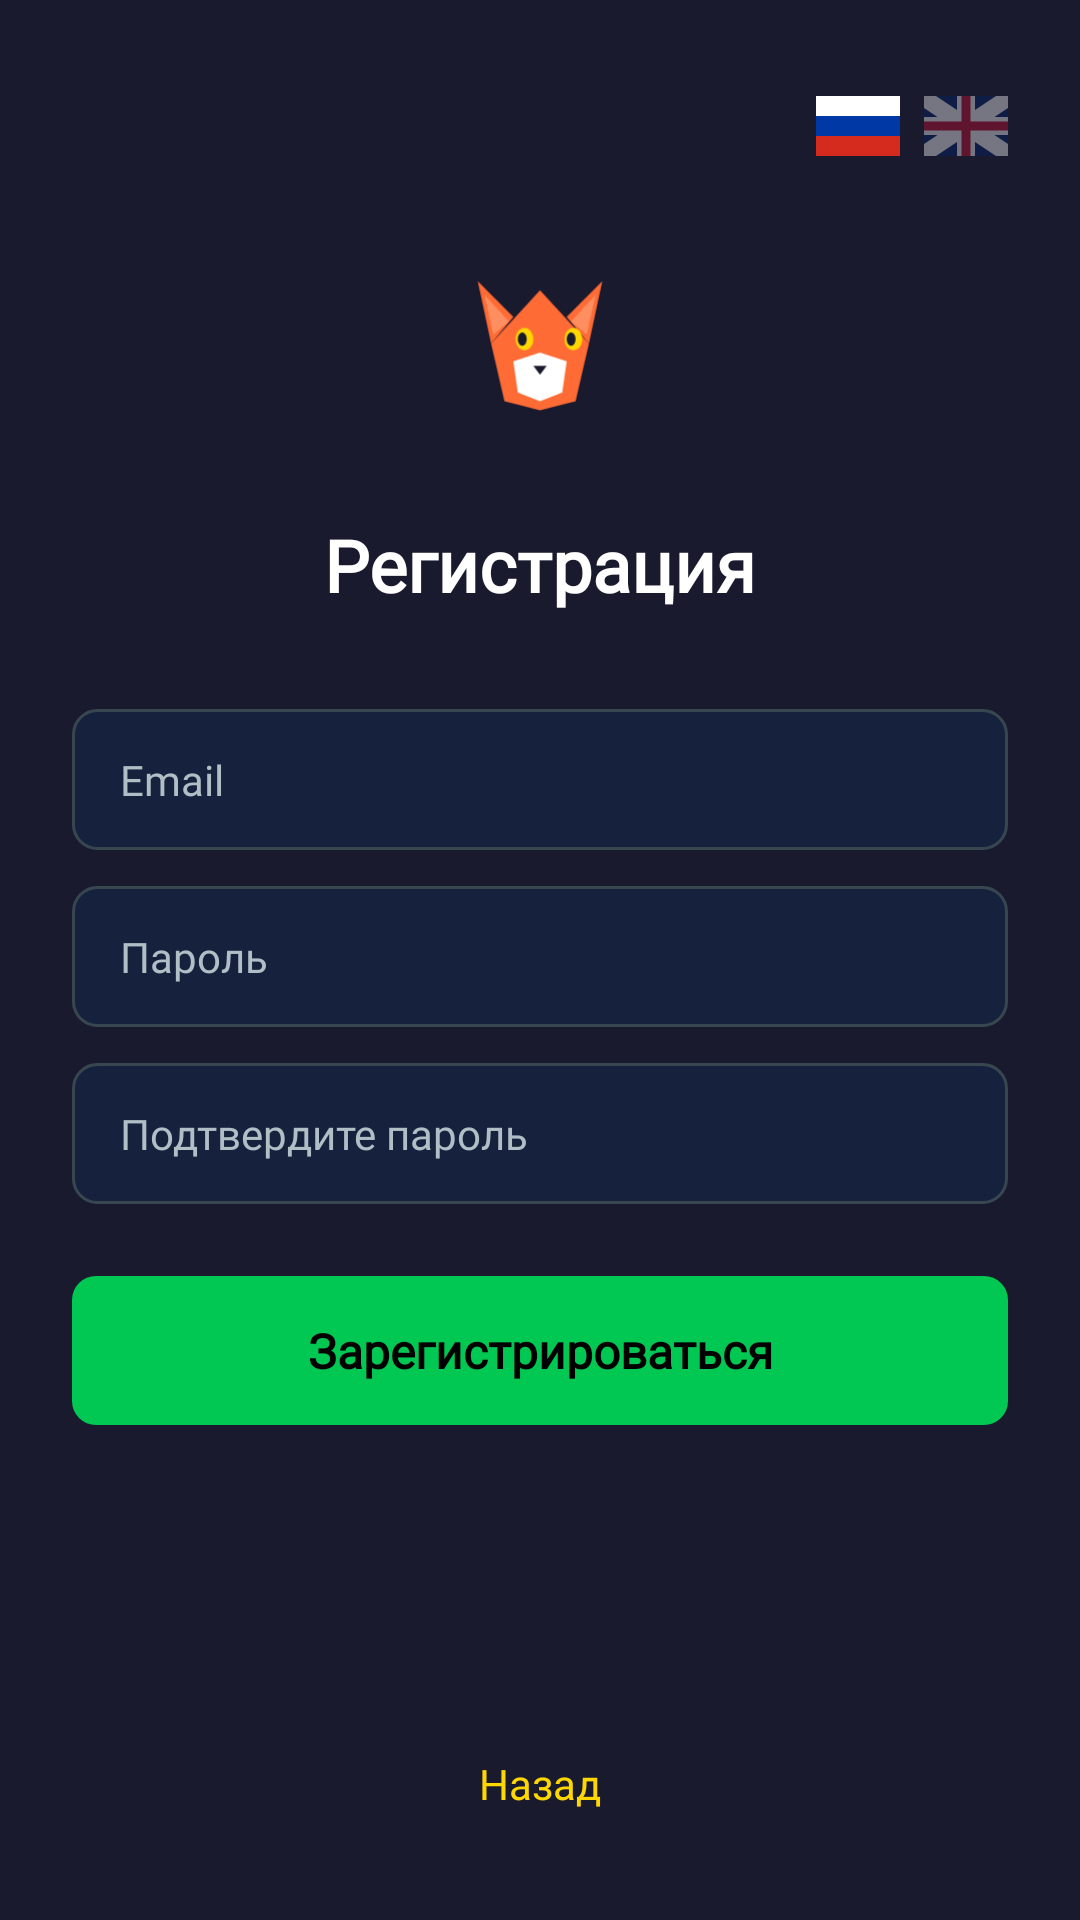

Layout XML and referenced resources for this Android screen:
<!-- AndroidManifest.xml: application theme Theme.RedFoxGame -->
<!-- res/layout/activity_register.xml -->
<?xml version="1.0" encoding="utf-8"?>
<ScrollView xmlns:android="http://schemas.android.com/apk/res/android"
    android:layout_width="match_parent"
    android:layout_height="match_parent"
    android:background="@color/background"
    android:fillViewport="true">

    <LinearLayout
        android:layout_width="match_parent"
        android:layout_height="wrap_content"
        android:orientation="vertical"
        android:gravity="center_horizontal"
        android:paddingStart="24dp"
        android:paddingEnd="24dp"
        android:paddingTop="32dp"
        android:paddingBottom="24dp">

        
        <FrameLayout
            android:layout_width="match_parent"
            android:layout_height="wrap_content">

            <LinearLayout
                android:id="@+id/langSwitcher"
                android:layout_width="wrap_content"
                android:layout_height="wrap_content"
                android:layout_gravity="end"
                android:orientation="horizontal"
                android:gravity="center_vertical">

                <ImageView
                    android:id="@+id/flagRu"
                    android:layout_width="28dp"
                    android:layout_height="20dp"
                    android:src="@drawable/ic_flag_ru"
                    android:contentDescription="Русский"
                    android:clickable="true"
                    android:focusable="true" />

                <View
                    android:layout_width="8dp"
                    android:layout_height="0dp" />

                <ImageView
                    android:id="@+id/flagEn"
                    android:layout_width="28dp"
                    android:layout_height="20dp"
                    android:src="@drawable/ic_flag_en"
                    android:contentDescription="English"
                    android:alpha="0.4"
                    android:clickable="true"
                    android:focusable="true" />

            </LinearLayout>

        </FrameLayout>

        
        <ImageView
            android:layout_width="80dp"
            android:layout_height="80dp"
            android:src="@drawable/ic_launcher_foreground"
            android:contentDescription="@string/app_name"
            android:layout_marginTop="24dp" />

        
        <TextView
            android:layout_width="wrap_content"
            android:layout_height="wrap_content"
            android:text="@string/register_title"
            android:textColor="@color/on_background"
            android:textSize="24sp"
            android:textStyle="bold"
            android:fontFamily="@font/orbitron_bold"
            android:layout_marginTop="16dp" />

        
        <EditText
            android:id="@+id/inputEmail"
            android:layout_width="match_parent"
            android:layout_height="wrap_content"
            android:hint="@string/email_hint"
            android:textColor="@color/on_background"
            android:textColorHint="@color/on_background_secondary"
            android:textSize="14sp"
            android:fontFamily="@font/inter_regular"
            android:background="@drawable/bg_edit_text"
            android:inputType="textEmailAddress"
            android:layout_marginTop="32dp" />

        
        <EditText
            android:id="@+id/inputPassword"
            android:layout_width="match_parent"
            android:layout_height="wrap_content"
            android:hint="@string/password_hint"
            android:textColor="@color/on_background"
            android:textColorHint="@color/on_background_secondary"
            android:textSize="14sp"
            android:fontFamily="@font/inter_regular"
            android:background="@drawable/bg_edit_text"
            android:inputType="textPassword"
            android:layout_marginTop="12dp" />

        
        <EditText
            android:id="@+id/inputConfirmPassword"
            android:layout_width="match_parent"
            android:layout_height="wrap_content"
            android:hint="@string/confirm_password_hint"
            android:textColor="@color/on_background"
            android:textColorHint="@color/on_background_secondary"
            android:textSize="14sp"
            android:fontFamily="@font/inter_regular"
            android:background="@drawable/bg_edit_text"
            android:inputType="textPassword"
            android:layout_marginTop="12dp" />

        
        <TextView
            android:id="@+id/btnRegister"
            android:layout_width="match_parent"
            android:layout_height="wrap_content"
            android:text="@string/register_button"
            android:textColor="@color/on_primary"
            android:textSize="16sp"
            android:textStyle="bold"
            android:fontFamily="@font/inter_semibold"
            android:background="@drawable/bg_button_primary"
            android:gravity="center"
            android:paddingTop="14dp"
            android:paddingBottom="14dp"
            android:layout_marginTop="24dp"
            android:clickable="true"
            android:focusable="true" />

        
        <View
            android:layout_width="0dp"
            android:layout_height="0dp"
            android:layout_weight="1" />

        
        <TextView
            android:id="@+id/linkBack"
            android:layout_width="wrap_content"
            android:layout_height="wrap_content"
            android:text="@string/back"
            android:textColor="@color/accent_gold"
            android:textSize="14sp"
            android:fontFamily="@font/inter_regular"
            android:padding="12dp"
            android:layout_marginTop="16dp"
            android:clickable="true"
            android:focusable="true" />

    </LinearLayout>

</ScrollView>
<!-- resources referenced by this layout -->
<resources>
  <color name="accent_gold">#FFFFD700</color>
  <color name="background">#FF1A1A2E</color>
  <color name="on_background">#FFFFFFFF</color>
  <color name="on_background_secondary">#FFB0BEC5</color>
  <color name="on_primary">#FF000000</color>
  <!-- drawable bg_button_primary (drawable) -->
  <?xml version="1.0" encoding="utf-8"?>
  <selector xmlns:android="http://schemas.android.com/apk/res/android">
      <item android:state_enabled="false">
          <shape android:shape="rectangle">
              <solid android:color="@color/disabled" />
              <corners android:radius="8dp" />
          </shape>
      </item>
      <item android:state_pressed="true">
          <shape android:shape="rectangle">
              <solid android:color="#00A844" />
              <corners android:radius="8dp" />
          </shape>
      </item>
      <item>
          <shape android:shape="rectangle">
              <solid android:color="@color/primary_green" />
              <corners android:radius="8dp" />
          </shape>
      </item>
  </selector>
  <!-- drawable bg_edit_text (drawable) -->
  <?xml version="1.0" encoding="utf-8"?>
  <shape xmlns:android="http://schemas.android.com/apk/res/android"
      android:shape="rectangle">
      <solid android:color="@color/surface" />
      <corners android:radius="8dp" />
      <stroke
          android:width="1dp"
          android:color="@color/disabled" />
      <padding
          android:left="16dp"
          android:top="14dp"
          android:right="16dp"
          android:bottom="14dp" />
  </shape>
  <!-- drawable ic_flag_ru (drawable) -->
  <?xml version="1.0" encoding="utf-8"?>
  <vector xmlns:android="http://schemas.android.com/apk/res/android"
      android:width="28dp"
      android:height="20dp"
      android:viewportWidth="28"
      android:viewportHeight="20">
  
      
      <path
          android:fillColor="#FFFFFF"
          android:pathData="M0,0 L28,0 L28,6.67 L0,6.67 Z" />
  
      
      <path
          android:fillColor="#0039A6"
          android:pathData="M0,6.67 L28,6.67 L28,13.33 L0,13.33 Z" />
  
      
      <path
          android:fillColor="#D52B1E"
          android:pathData="M0,13.33 L28,13.33 L28,20 L0,20 Z" />
  
  </vector>
  <string name="app_name">RedFox Game</string>
  <string name="back">Назад</string>
  <string name="confirm_password_hint">Подтвердите пароль</string>
  <string name="email_hint">Email</string>
  <string name="password_hint">Пароль</string>
  <string name="register_button">Зарегистрироваться</string>
  <string name="register_title">Регистрация</string>
  <style name="Theme.RedFoxGame" parent="android:Theme.Material.NoActionBar">
          <item name="android:statusBarColor">@color/background</item>
          <item name="android:navigationBarColor">@color/background</item>
          <item name="android:windowBackground">@color/background</item>
          <item name="android:colorPrimary">@color/primary_green</item>
          <item name="android:colorAccent">@color/accent_gold</item>
          <item name="android:textColorPrimary">@color/on_background</item>
          <item name="android:textColorSecondary">@color/on_background_secondary</item>
      </style>
  <color name="disabled">#FF37474F</color>
  <color name="primary_green">#FF00C853</color>
  <color name="surface">#FF16213E</color>
</resources>
